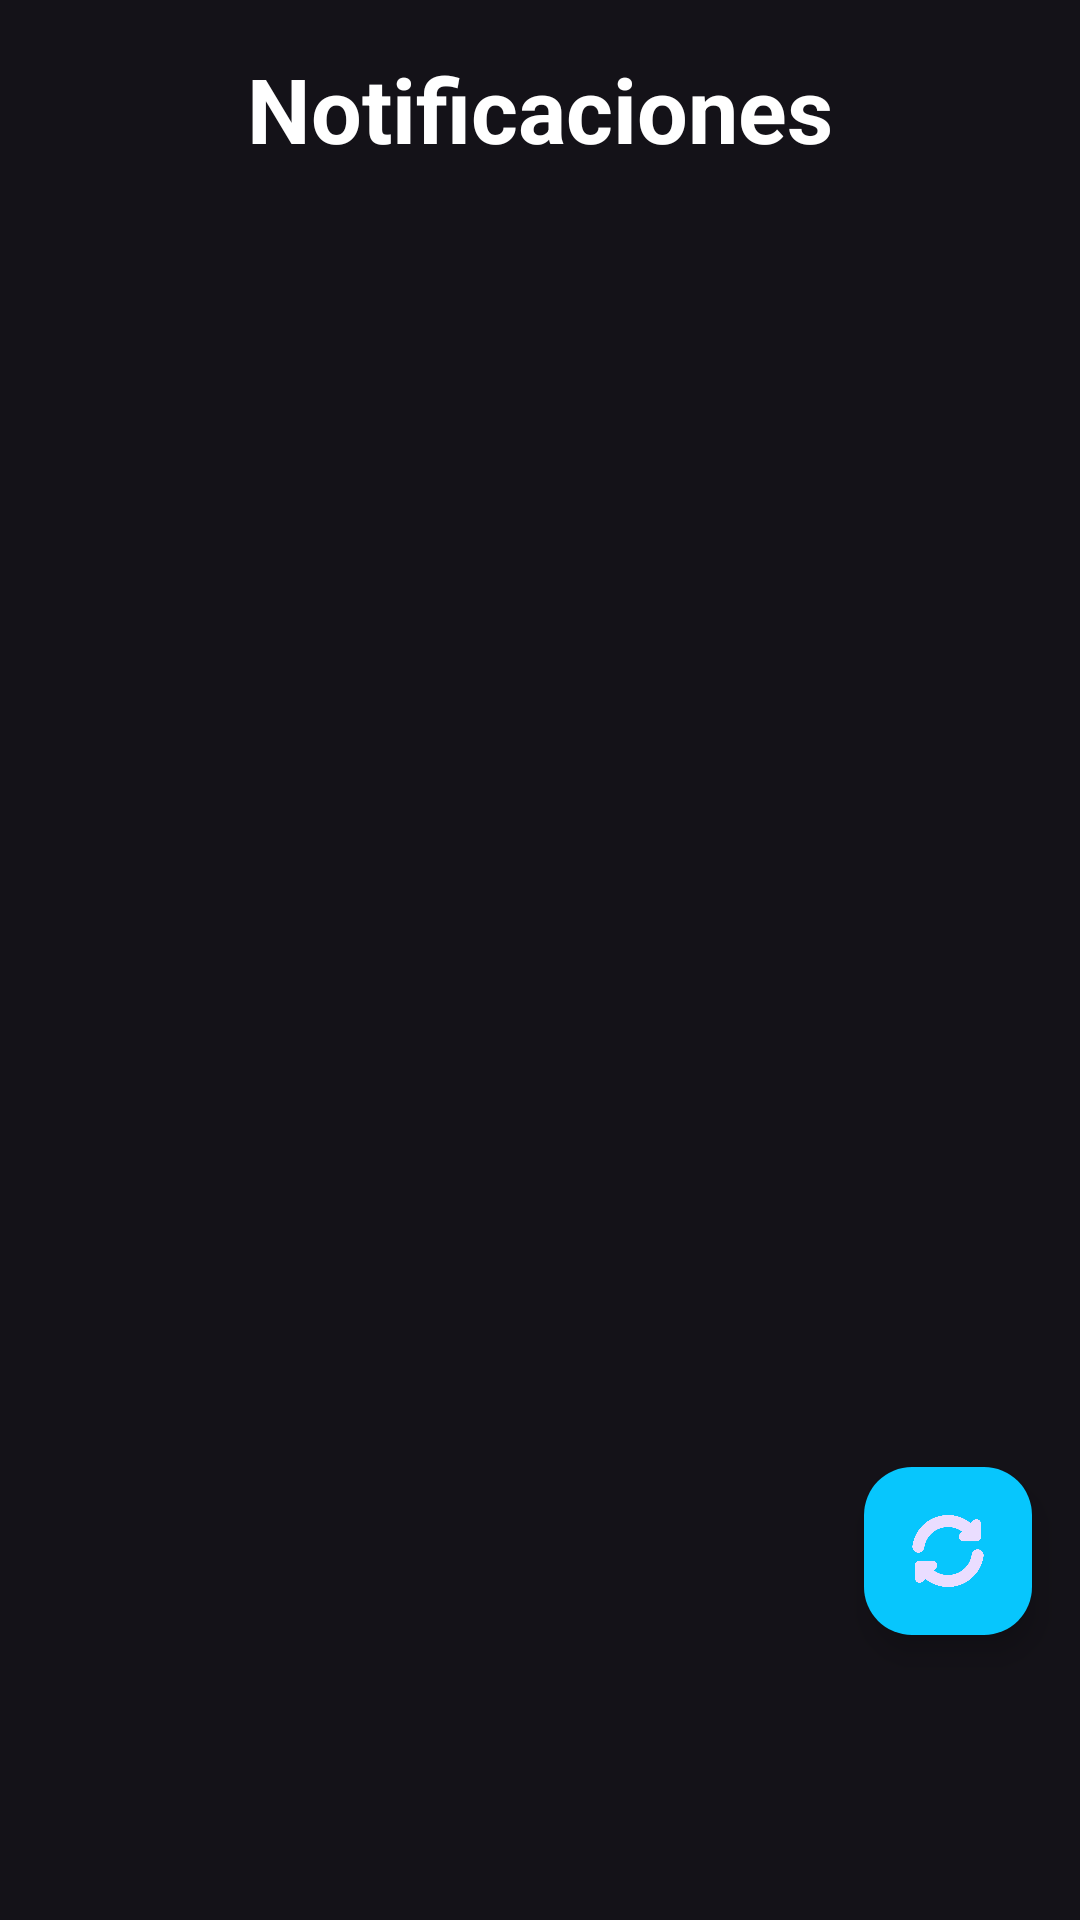

Layout XML and referenced resources for this Android screen:
<!-- AndroidManifest.xml: application theme Base.Theme.Sora -->
<!-- res/layout/fragment_notificaciones.xml -->
<?xml version="1.0" encoding="utf-8"?>
<androidx.constraintlayout.widget.ConstraintLayout xmlns:android="http://schemas.android.com/apk/res/android"
    xmlns:app="http://schemas.android.com/apk/res-auto"
    xmlns:tools="http://schemas.android.com/tools"
    android:id="@+id/main"
    android:layout_width="match_parent"
    android:layout_height="match_parent"
    tools:context=".NotificacionesFragment">

    <TextView
        android:id="@+id/textView"
        android:layout_width="wrap_content"
        android:layout_height="wrap_content"
        android:layout_marginTop="16dp"
        android:gravity="center_horizontal"
        android:text="@string/BottonNotificaciones"
        android:textColor="@color/white"
        android:textSize="30sp"
        android:textStyle="bold"
        app:layout_constraintEnd_toEndOf="parent"
        app:layout_constraintStart_toStartOf="parent"
        app:layout_constraintTop_toTopOf="parent" />

    <androidx.recyclerview.widget.RecyclerView
        android:id="@+id/mostrarNotificacionesSolicitudAmistad"
        android:layout_width="match_parent"
        android:layout_height="match_parent"
        android:layout_marginTop="60dp"
        tools:listitem="@layout/notificaciones_custom"
        app:layoutManager="androidx.recyclerview.widget.LinearLayoutManager"
        app:layout_constraintTop_toBottomOf="@+id/textView">

    </androidx.recyclerview.widget.RecyclerView>

    <com.google.android.material.floatingactionbutton.FloatingActionButton
        android:id="@+id/buttonNotificacionesActualizar"
        android:layout_width="wrap_content"
        android:layout_height="wrap_content"
        android:layout_marginRight="16dp"
        android:layout_marginBottom="95dp"
        android:backgroundTint="@color/colorIcono_celeste"
        android:src="@drawable/icono_actualizar"
        app:layout_constraintBottom_toBottomOf="parent"
        app:layout_constraintEnd_toEndOf="parent" />

</androidx.constraintlayout.widget.ConstraintLayout>
<!-- res/layout/notificaciones_custom.xml (included above) -->
<?xml version="1.0" encoding="utf-8"?>
<androidx.cardview.widget.CardView xmlns:android="http://schemas.android.com/apk/res/android"
    android:layout_width="match_parent"
    android:layout_height="wrap_content"
    xmlns:app="http://schemas.android.com/apk/res-auto"
    app:cardUseCompatPadding="true"
    android:backgroundTint="@color/fondo_menu"
    android:layout_margin="5dp"
    app:cardCornerRadius="10dp">

    <RelativeLayout
        android:layout_width="match_parent"
        android:layout_height="wrap_content">
        <ImageView
            android:id="@+id/IconoPerfil"
            android:layout_width="75dp"
            android:layout_height="75dp"
            android:src="@drawable/icono_defecfo0"/>

        <TextView
            android:id="@+id/textSolicitud"
            android:layout_width="match_parent"
            android:layout_height="wrap_content"
            android:layout_alignParentTop="true"
            android:layout_centerHorizontal="true"
            android:layout_marginStart="-2dp"
            android:layout_marginTop="5dp"
            android:layout_toEndOf="@id/IconoPerfil"
            android:text="@string/SolicitudDeAmistad"
            android:textColor="@color/white"
            android:textSize="16sp"
            android:gravity="center"/>

        <TextView
            android:id="@+id/textNotificationNombreContacto"
            android:layout_width="match_parent"
            android:layout_height="wrap_content"
            android:layout_centerHorizontal="true"
            android:layout_marginStart="-3dp"
            android:layout_toEndOf="@id/IconoPerfil"
            android:gravity="center"
            android:text="@string/nombreUsuario"
            android:textColor="@color/white"
            android:textSize="16sp"
            android:layout_marginTop="35dp"/>

        <LinearLayout
            android:layout_width="match_parent"
            android:layout_height="wrap_content"
            android:orientation="horizontal"
            android:gravity="center"
            android:layout_marginTop="65dp">
            <Button
                android:id="@+id/btnNotificacionAceptar"
                android:layout_width="wrap_content"
                android:layout_height="wrap_content"
                android:text="@string/aceptar"
                android:textColor="@color/white"
                android:textSize="14sp"
                android:textStyle="bold"
                android:layout_margin="5dp"
                android:backgroundTint="@color/colorIcono_celeste"/>

            <Button
                android:id="@+id/btnNotificacionRechazar"
                android:layout_width="wrap_content"
                android:layout_height="wrap_content"
                android:text="@string/rechazar"
                android:textColor="@color/colorIcono_celeste"
                android:textSize="14sp"
                android:textStyle="bold"
                android:layout_margin="5dp"
                android:backgroundTint="@color/fondo_menu"/>
        </LinearLayout>

    </RelativeLayout>

</androidx.cardview.widget.CardView>
<!-- resources referenced by this layout -->
<resources>
  <color name="colorIcono_celeste">#07c6fd</color>
  <color name="fondo_menu">#2c2d35</color>
  <color name="white">#FFFFFFFF</color>
  <!-- drawable icono_actualizar: png bitmap (drawable, 13863 bytes) -->
  <!-- drawable icono_defecfo0: png bitmap (drawable, 44327 bytes) -->
  <string name="BottonNotificaciones">Notificaciones</string>
  <string name="SolicitudDeAmistad">Te han enviado una solicitud de amistad</string>
  <string name="aceptar">Aceptar</string>
  <string name="nombreUsuario">Nombre del usuario</string>
  <string name="rechazar">Rechazar</string>
  <style name="Base.Theme.Sora" parent="Theme.Material3.Dark.NoActionBar">
          
          <item name="colorPrimary">@color/fondo_oscuro</item>
          <item name="itemTextColor">@color/white</item>
          <item name="itemIconTint">@color/white</item>
      </style>
  <color name="fondo_oscuro">#1c1d23</color>
</resources>
